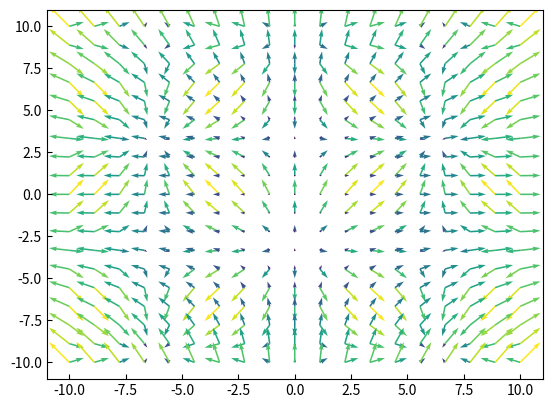

This figure's Python source:
import matplotlib.pyplot as plt 
import numpy as np
import matplotlib.cm as cm
from matplotlib.colors import Normalize


"""

Nous avons le code suivant pour faire un graphique d'un champ vectoriel avec des paramètres raisonnables:

```
N = 19

x = np.linspace(-10,10,N)
y = np.linspace(-10,10,N)
X,Y = np.meshgrid(x,y)

U = np.sin(X/2)
V = np.cos(Y/2)

lengths = np.sqrt(U*U+V*V)
plt.tick_params(direction="in")
plt.quiver(X, Y, U, V, lengths)
plt.show() 
```

Il suffirait de le recopier a chaque fois que l'on veut l'utiliser.  On
pourrait aussi le mettre dans une fonction, qu'on mettrait dans un fichier,
et qui definirait une fonction qu'on pourrait utiliser a l'appelant avec les
paramètres.  Ce serait une fonction affreuse:

def plot_vector_field(x_min, x_max, y_min, y_max, N, X,Y,U,V, scaling, colors):
	# blabla


et meme si je l'utilisais, je manque de flexibilité et je dois quand même
générer mon champ avant (U et V). Il y a une bien meilleure facon, c'est en
faisant des classes pour gérer de façon efficace la complexité du problème:
clairement, nous voulons créer et manipuler un champ vectoriel, c'est clairement 
le concept le plus important et central de notre probleme.

Nous allons donc créer une classe (VectorField) qui contiendra toutes les données
pour décrire le champs, mais aussi des méthodes pour nous aider à visualiser, manipuler 
le champ. Ainsi, nous pourrions utiliser notre code simplement comme suit:

```
from vectorfield import VectorField


e_field = VectorField(X, Y, U, V)
e_field.display()

```

Pour commencer, je fais le strict minimum pour reproduire ce que nous avions auparavant:

1. Afficher de -10 a 10
2. Mettre 19 points par défaut
3. Mettre un champ par défaut si aucun n'est fourni

"""

class VectorField2D:
	def __init__(self, X=None, Y=None, U=None, V=None):
		if X is None or Y is None:
			x = np.linspace(-10,10,19)
			y = np.linspace(-10,10,19)
			X,Y = np.meshgrid(x,y)

		self.X = X
		self.Y = Y

		if U is None or V is None:
			U = np.sin(self.X/2)
			V = np.cos(self.Y/2)

		self.U = U
		self.V = V

	def display(self):
		plt.tick_params(direction="in")

		lengths = np.sqrt(self.U*self.U+self.V*self.V)
		plt.quiver(self.X, self.Y, self.U, self.V, lengths)
		plt.show() 


field = VectorField2D()
field.display() # Le défaut est un champ constant

# Je peux changer le champ en assignant directement les variables U et V. C'est moche, mais ca fonctionne:
field.U = field.X/10
field.V = field.Y*field.Y/100
field.display()

"""
Conclusion: j'ai un peu avancé, car je peux maintenant utiliser une classe qui englobe tous les détails de mon champ
et me donne une méthode display() pour l'afficher.  Je peux mettre des paramètres par défaut et changer les variables
a la main par la suite, même changer le champ.

C'est un peu mieux, mais il y a encore plusieurs amélioration possibles:

1. Il faudrait trouver une facon de rapidement choisir des exemples de champs (charge simple, dipole, sphère, etc...)
2. Il faudrait raffiner le contrôle du champ
3. Il faudrait permettre l'ajustement des détails de l'affichage
4. Il faudrait valider les données pour éviter des variables X,Y et U,V incompatibles
5. Et encore plus...


"""